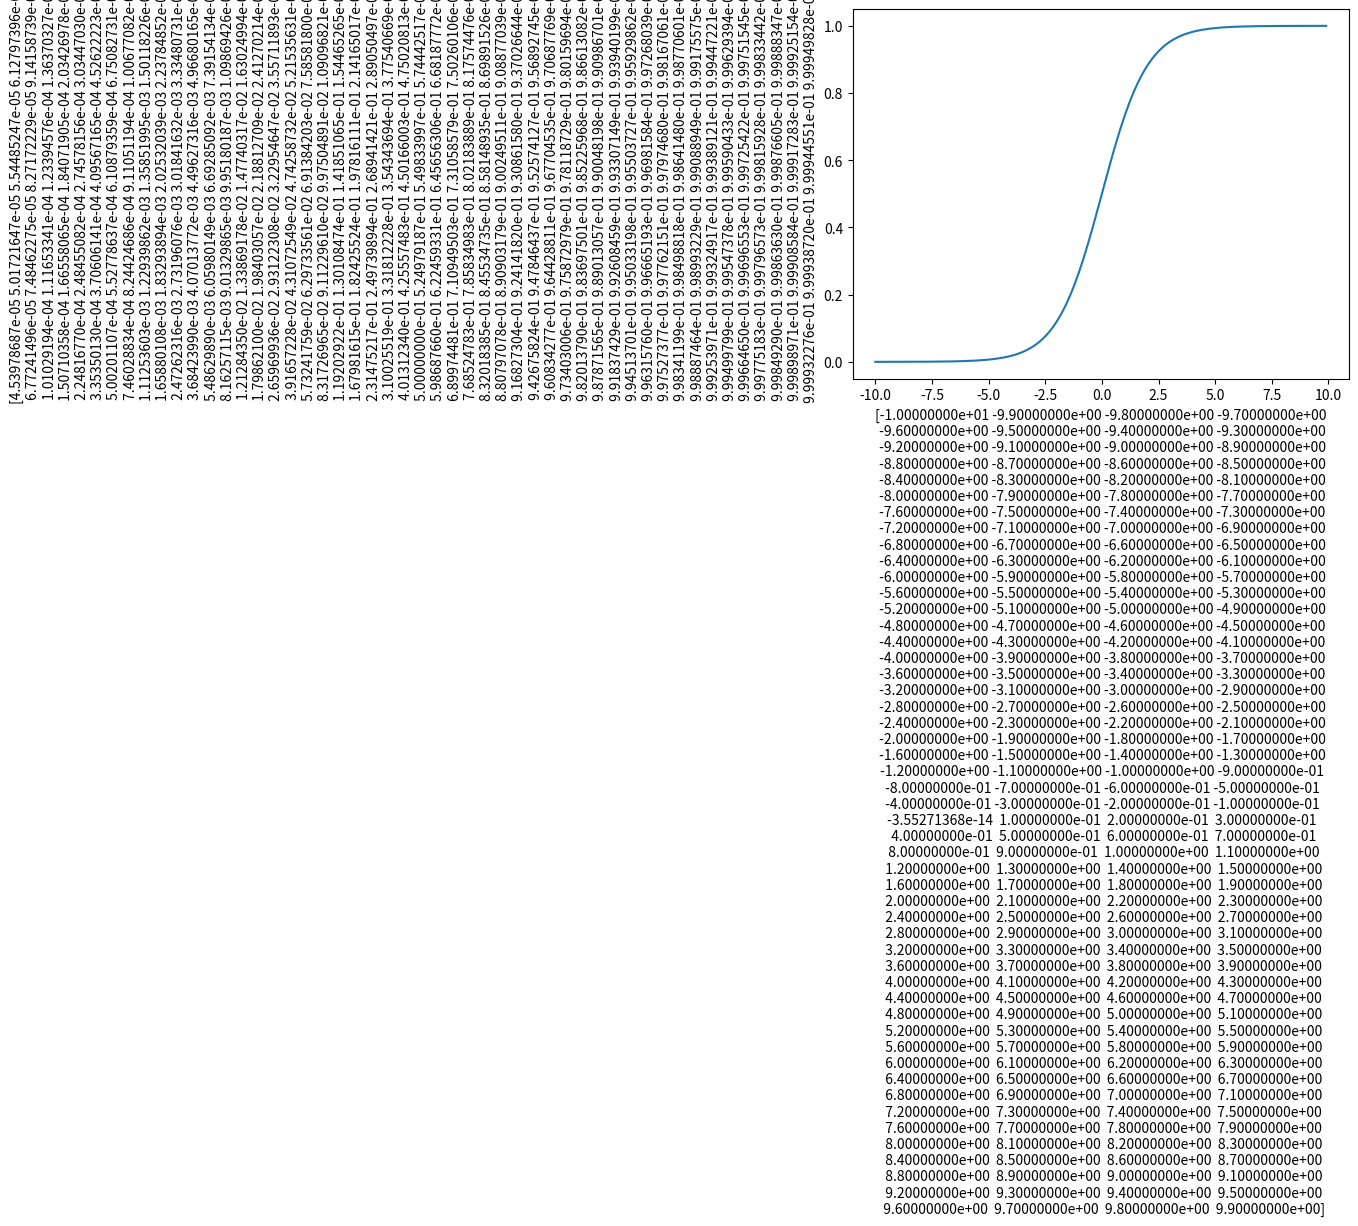

Write Python code to recreate this figure.
import matplotlib.pyplot as plt
import numpy as np

x = np.arange(-10, 10, 0.1)
y = 1 / (1 + np.exp(-x))
plt.xlabel(x)
plt.ylabel(y)
plt.plot(x, y)
plt.show()
